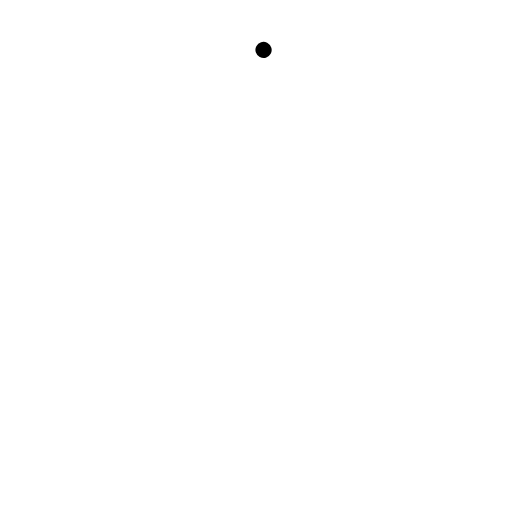
t = 0.00 s
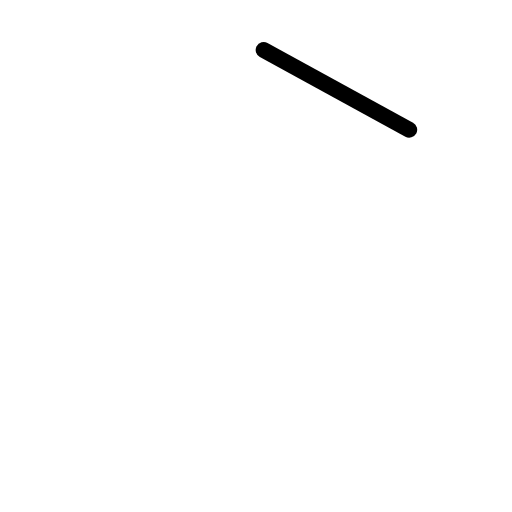
t = 0.38 s
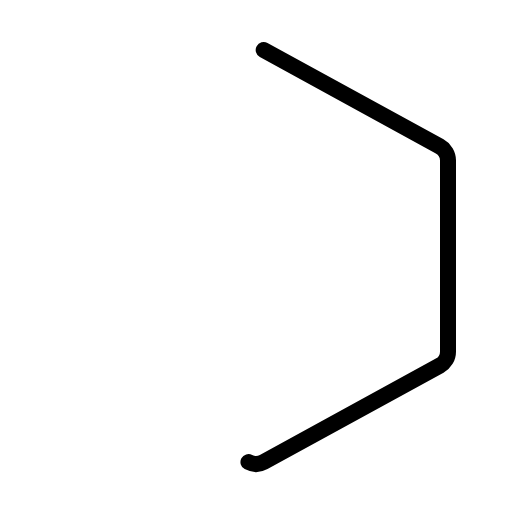
t = 0.75 s
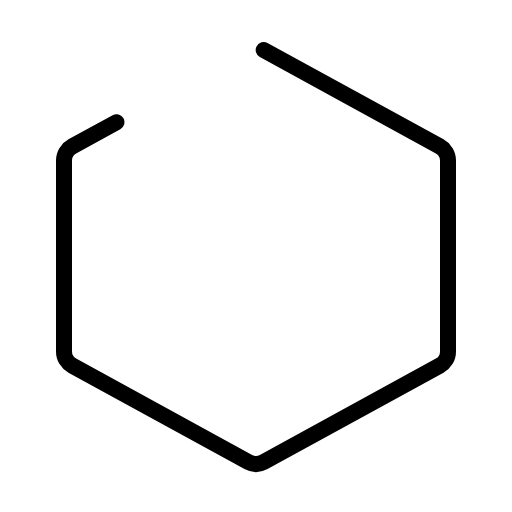
t = 1.13 s
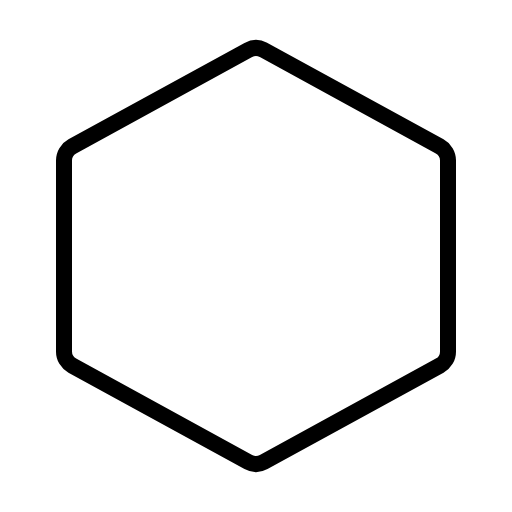
t = 1.50 s

The animated SVG that drew these frames (rendered in a browser with its animation timeline set to each time). Animation: 1 CSS @keyframes rule; one cycle of 1.50 s.

<svg xmlns="http://www.w3.org/2000/svg" viewBox="0 0 256 256">
  <style>
    .draw-line {
      stroke-dasharray: 1;
      stroke-dashoffset: 1;
      animation: phosphor-draw-in 1.5s ease-in-out forwards;
    }
    @keyframes phosphor-draw-in {
      to { stroke-dashoffset: 0; }
    }
  </style><rect width="256" height="256" fill="none"/><path d="M131.84,25l88,48.18a8,8,0,0,1,4.16,7v95.64a8,8,0,0,1-4.16,7l-88,48.18a8,8,0,0,1-7.68,0l-88-48.18a8,8,0,0,1-4.16-7V80.18a8,8,0,0,1,4.16-7l88-48.18A8,8,0,0,1,131.84,25Z" fill="none" stroke="currentColor" stroke-linecap="round" stroke-linejoin="round" stroke-width="8" class="draw-line" pathLength="1" style="animation-delay: 0s"/></svg>
